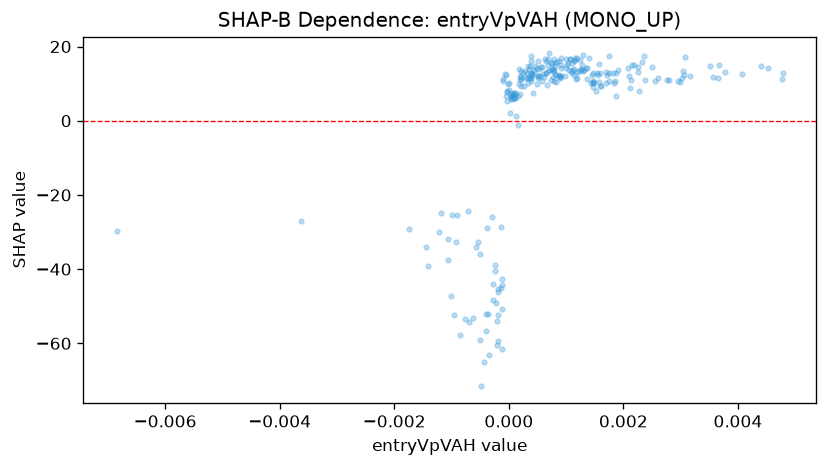

Values plotted in this chart, from the file beside it:
feature_value, shap_value
0.001072, 16.61
-6.955984281376004e-05, 12.71
0.0003325, 14.75
0.0001633, 6.539
0.001187, 11.45
5.1253842684673145e-05, 6.612
0.001722, 12.22
0.0002195, 9.31
0.0001558, -1.147
0.001543, 12.94
0.0002044, 11.83
0.000991, 14.18
-9.413601947017014e-05, 11.15
-0.0001918, -46.08
0.0007359, 15.6
-3.300092794233933e-05, 5.358
0.001188, 16.97
-0.001441, -34.1
-0.0001946, -59.25
0.001755, 17.32
-0.000439, -65.05
0.0009108, 14.23
0.0003878, 16.17
0.003024, 11.54
-0.003626, -26.99
0.002267, 7.887
0.001607, 9.303
0.002379, 10.87
0.00152, 7.951
-0.0001449, -28.58
6.812053925386863e-06, 10.09
0.002555, 10.76
0.0006212, 11.9
0.000101, 7.194
0.001593, 9.497
0.001756, 10.67
0.0004119, 12.41
-0.0002465, -40.61
0.0003802, 11.39
0.001162, 16.79
0.0004471, 13.72
0.0007221, 13.59
0.001281, 14.96
-3.034460314665921e-05, 7.886
0.003672, 15.08
-0.006847, -29.73
-0.0001221, -50.62
0.001006, 16.51
-4.864965012529865e-05, 6.655
8.258737216237932e-05, 7.608
0.0004954, 10.03
0.0008219, 10.51
-0.0006938, -54.19
0.001748, 12.74
0.0001886, 7.107
0.001143, 13.98
-0.0003968, -56.79
0.0009142, 15.11
0.002086, 14.08
0.001814, 12.94
... 192 more rows
